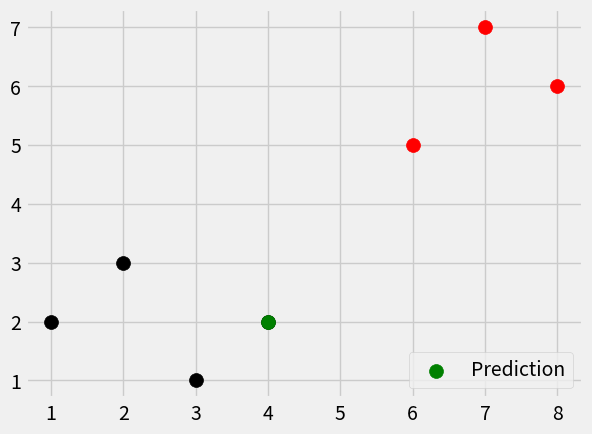

This figure's Python source:
from math import sqrt
import numpy as np
import warnings
import matplotlib.pyplot as plt
from matplotlib import style
from collections import Counter


style.use("fivethirtyeight")


dataset = {
    # Features = elements within the lists
    # Labels = "k" and "r"
    "k": [[1, 2], [2, 3], [3, 1]],
    "r": [[6, 5], [7, 7], [8, 6]]
}

# new_features = [5, 7]
new_features = [4, 2]


def k_nearest_neighbors(data, predict, k=3):
    """
    Predict the class of a given data point using the k-Nearest Neighbors algorithm.

    This function calculates the Euclidean distance between a given test point and all points in the training set. 
    It selects the k closest points and uses a majority vote among their classes to predict the class of the test point.
    """

    if len(data) >= k:
        warnings.warn("K is set to a value less than total voting groups!")

    distances = []
    for group in data:
        for features in data[group]:
            # ----------------------------------------------------
            #                    Step by Step
            print("Features:", np.array(features))
            print("Predict:", np.array(predict))
            print("Subtraction: ", np.array(features) - np.array(predict))
            print("Squared: ", ((np.array(features) - np.array(predict)))**2)
            print("Summed: ", np.sum(((np.array(features) - np.array(predict))**2)))
            print("Square Root: ", np.sqrt(np.sum((np.array(features) - np.array(predict))**2)))
            # ----------------------------------------------------

            # Fastest
            euclidean_distance = np.linalg.norm(np.array(features) - np.array(predict))
            print("Distance: ", euclidean_distance)
            distances.append([euclidean_distance, group])
            # Alternate
            # np.sqrt(np.sum((np.array(features) - np.array(predict))**2))
            print("-------\n")
    
    print(distances)
    print(sorted(distances))
    print(sorted(distances)[:k]) # top 3

    votes = [i[1] for i in sorted(distances)[:k]]
    print(votes)
    vote_result = Counter(votes).most_common(1)[0][0]
    print(vote_result)

    return vote_result


result = k_nearest_neighbors(dataset, new_features, k=3)
print("Result: ", result)

#                  Plotting with labels
# for label in dataset:
#     class_points = dataset[label]
#     xs = [point[0] for point in class_points]
#     ys = [point[1] for point in class_points]
#     plt.scatter(xs, ys, s=100, label=label.upper())

[[plt.scatter(ii[0], ii[1], s=100, color=i) for ii in dataset[i]] for i in dataset]
plt.scatter(new_features[0], new_features[1], color=result, s=100)
plt.scatter(new_features[0], new_features[1], color="green", s=100, label="Prediction")
plt.legend(loc="lower right")
plt.show()